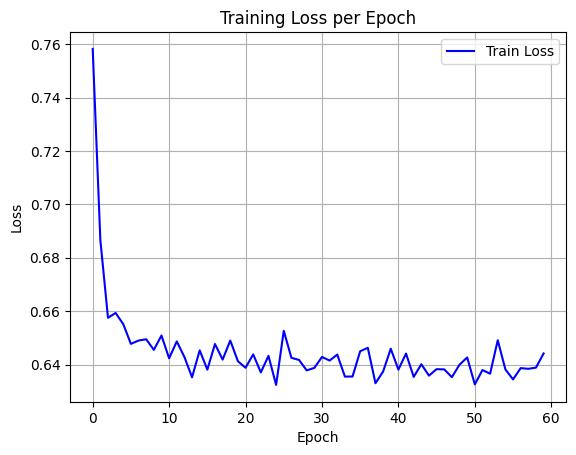

Values plotted in this chart, from the file beside it:
epoch, train_loss
0, 0.7582
1, 0.6867
2, 0.6575
3, 0.6593
4, 0.6551
5, 0.6477
6, 0.649
7, 0.6495
8, 0.6455
9, 0.6509
10, 0.6423
11, 0.6487
12, 0.6428
13, 0.6352
14, 0.6453
15, 0.6381
16, 0.6477
17, 0.6418
18, 0.649
19, 0.6412
20, 0.6388
21, 0.6438
22, 0.637
23, 0.6432
24, 0.6324
25, 0.6526
26, 0.6425
27, 0.6417
28, 0.6378
29, 0.6387
30, 0.6428
31, 0.6415
32, 0.6437
33, 0.6355
34, 0.6355
35, 0.645
36, 0.6463
37, 0.633
38, 0.6374
39, 0.6459
40, 0.6381
41, 0.6441
42, 0.6354
43, 0.6401
44, 0.6358
45, 0.6383
46, 0.6382
47, 0.6353
48, 0.6399
49, 0.6426
50, 0.6326
51, 0.6379
52, 0.6366
53, 0.6491
54, 0.6382
55, 0.6344
56, 0.6386
57, 0.6384
58, 0.6388
59, 0.6441
